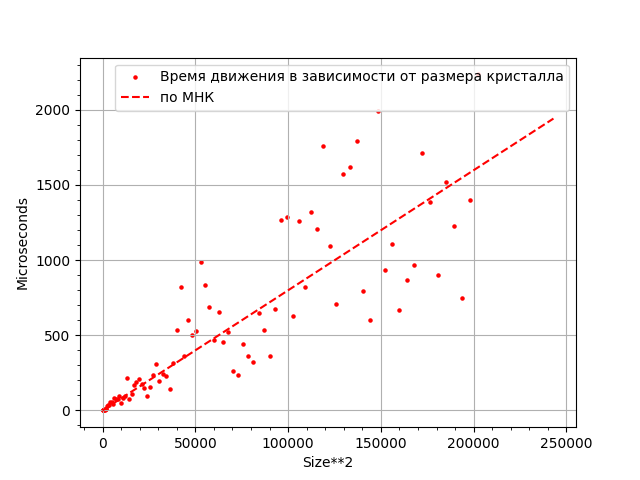

The file beside this chart, header and first rows:
kristal_size, Microseconds
10, 0
15, 1
20, 2
25, 3
30, 7
35, 5
40, 6
45, 12
50, 27
55, 36
60, 35
65, 55
70, 57
75, 45
80, 84
85, 75
90, 76
95, 98
100, 46
105, 83
110, 99
115, 218
120, 77
125, 107
130, 166
135, 190
140, 211
145, 177
150, 150
155, 97
160, 156
165, 235
170, 311
175, 193
180, 245
185, 229
190, 144
195, 317
200, 538
205, 821
210, 359
215, 599
220, 503
225, 530
230, 986
235, 833
240, 688
245, 471
250, 652
255, 458
260, 522
265, 259
270, 237
275, 445
280, 365
285, 324
290, 648
295, 535
300, 360
305, 673
... 29 more rows
